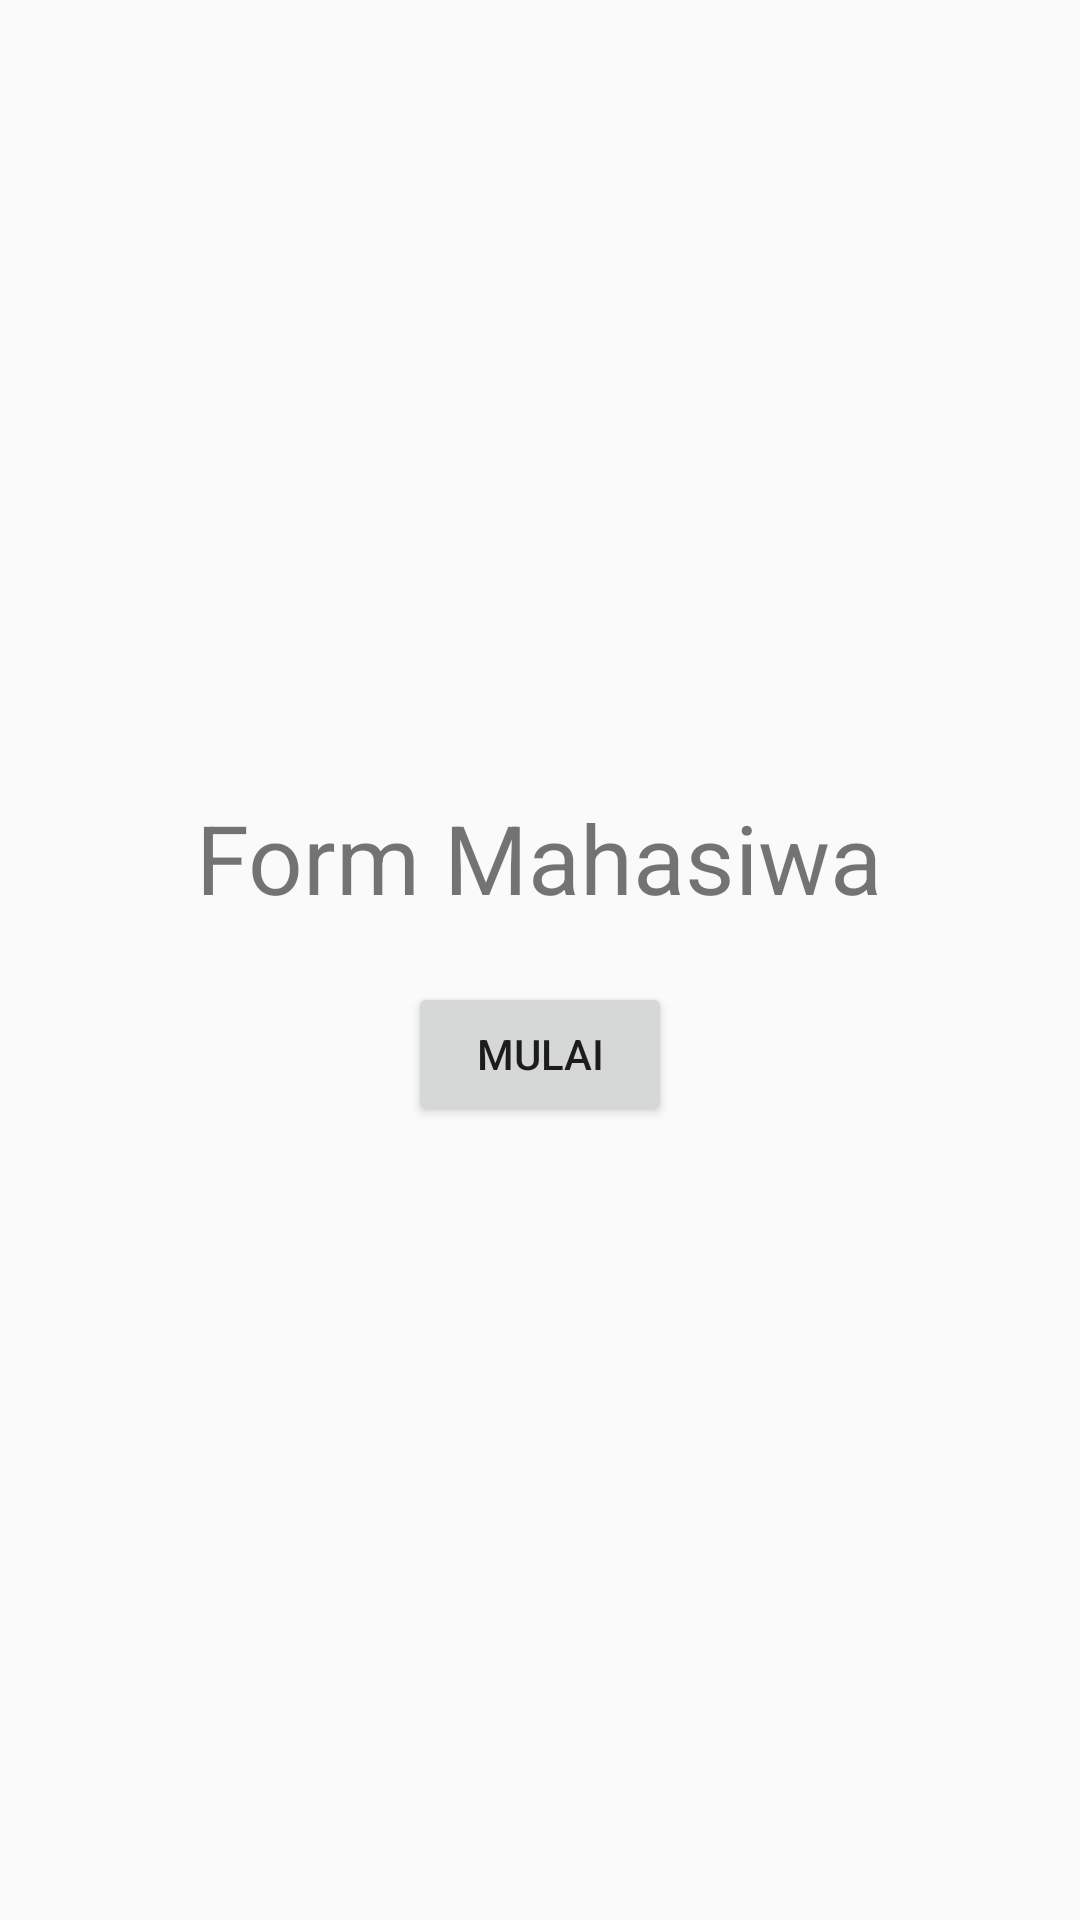

Produce the Android XML layout that renders to this screen, including the resource entries it uses.
<!-- AndroidManifest.xml: application theme Theme.AppCompat.Light.NoActionBar -->
<!-- res/layout/activity_main.xml -->
<?xml version="1.0" encoding="utf-8"?>
<LinearLayout xmlns:android="http://schemas.android.com/apk/res/android"
    android:layout_width="match_parent"
    android:layout_height="match_parent"
    android:orientation="vertical"
    android:gravity="center"
    android:padding="16dp">

    <TextView
        android:id="@+id/appName"
        android:layout_width="wrap_content"
        android:layout_height="wrap_content"
        android:text="Form Mahasiwa"
        android:textSize="32dp"
        android:layout_marginBottom="20dp"/>

    <Button
        android:id="@+id/startButton"
        android:layout_width="wrap_content"
        android:layout_height="wrap_content"
        android:text="Mulai"/>
</LinearLayout>
<!-- resources referenced by this layout -->
<resources>

</resources>
